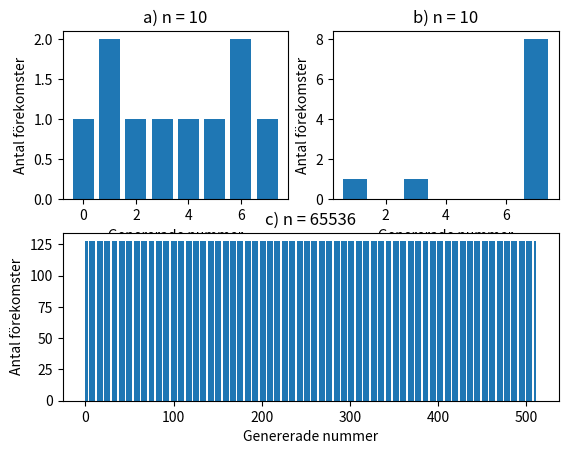

Recreate this plot in Python.
from collections import Counter
from typing import Callable, Iterator

import matplotlib.pyplot as plt
from matplotlib import gridspec


def linear_rng(seed: int, func: Callable[[int], int]) -> Iterator[int]:
    x = seed
    while True:
        x = func(x)
        yield x


rng_a = linear_rng(0, lambda x: (5 * x + 1) % 8)
rng_b = linear_rng(0, lambda x: (2 * x + 1) % 8)
rng_c = linear_rng(0, lambda x: ((25173 * x + 13849) % (2 << 15)))

nums_a = [next(rng_a) for _ in range(10)]
nums_b = [next(rng_b) for _ in range(10)]
nums_c = [next(rng_c) >> 7 for _ in range(65536)]

print("a)")
print('\n'.join(f"{i + 1: <8}{num: <8}{bin(num).replace('0b', '').rjust(4, '0'): <8}{bin(num).replace('0b', '').rjust(2, '0')[:2]: <8}{int(bin(num).replace('0b', '').rjust(2, '0')[:2], 2): <8}" for i, num in enumerate(nums_a)))
print("b)")
print('\n'.join(f"{i + 1: <8}{num: <8}{bin(num).replace('0b', '').rjust(4, '0'): <8}{bin(num).replace('0b', '').rjust(2, '0')[:2]: <8}{int(bin(num).replace('0b', '').rjust(2, '0')[:2], 2): <8}" for i, num in enumerate(nums_b)))

fig = plt.figure()
gs = gridspec.GridSpec(2, 2)

ax1 = fig.add_subplot(gs[0, 0])
ax2 = fig.add_subplot(gs[0, 1])
ax3 = fig.add_subplot(gs[1, :])

axs = ax1, ax2, ax3

for ax, nums, label in zip(axs, (nums_a, nums_b, nums_c), "abc"):
    ax.bar(*zip(*Counter(nums).items()))
    ax.title.set_text(f"{label}) n = {len(nums)}")
    ax.set_xlabel('Genererade nummer')
    ax.set_ylabel('Antal förekomster')


plt.show()
